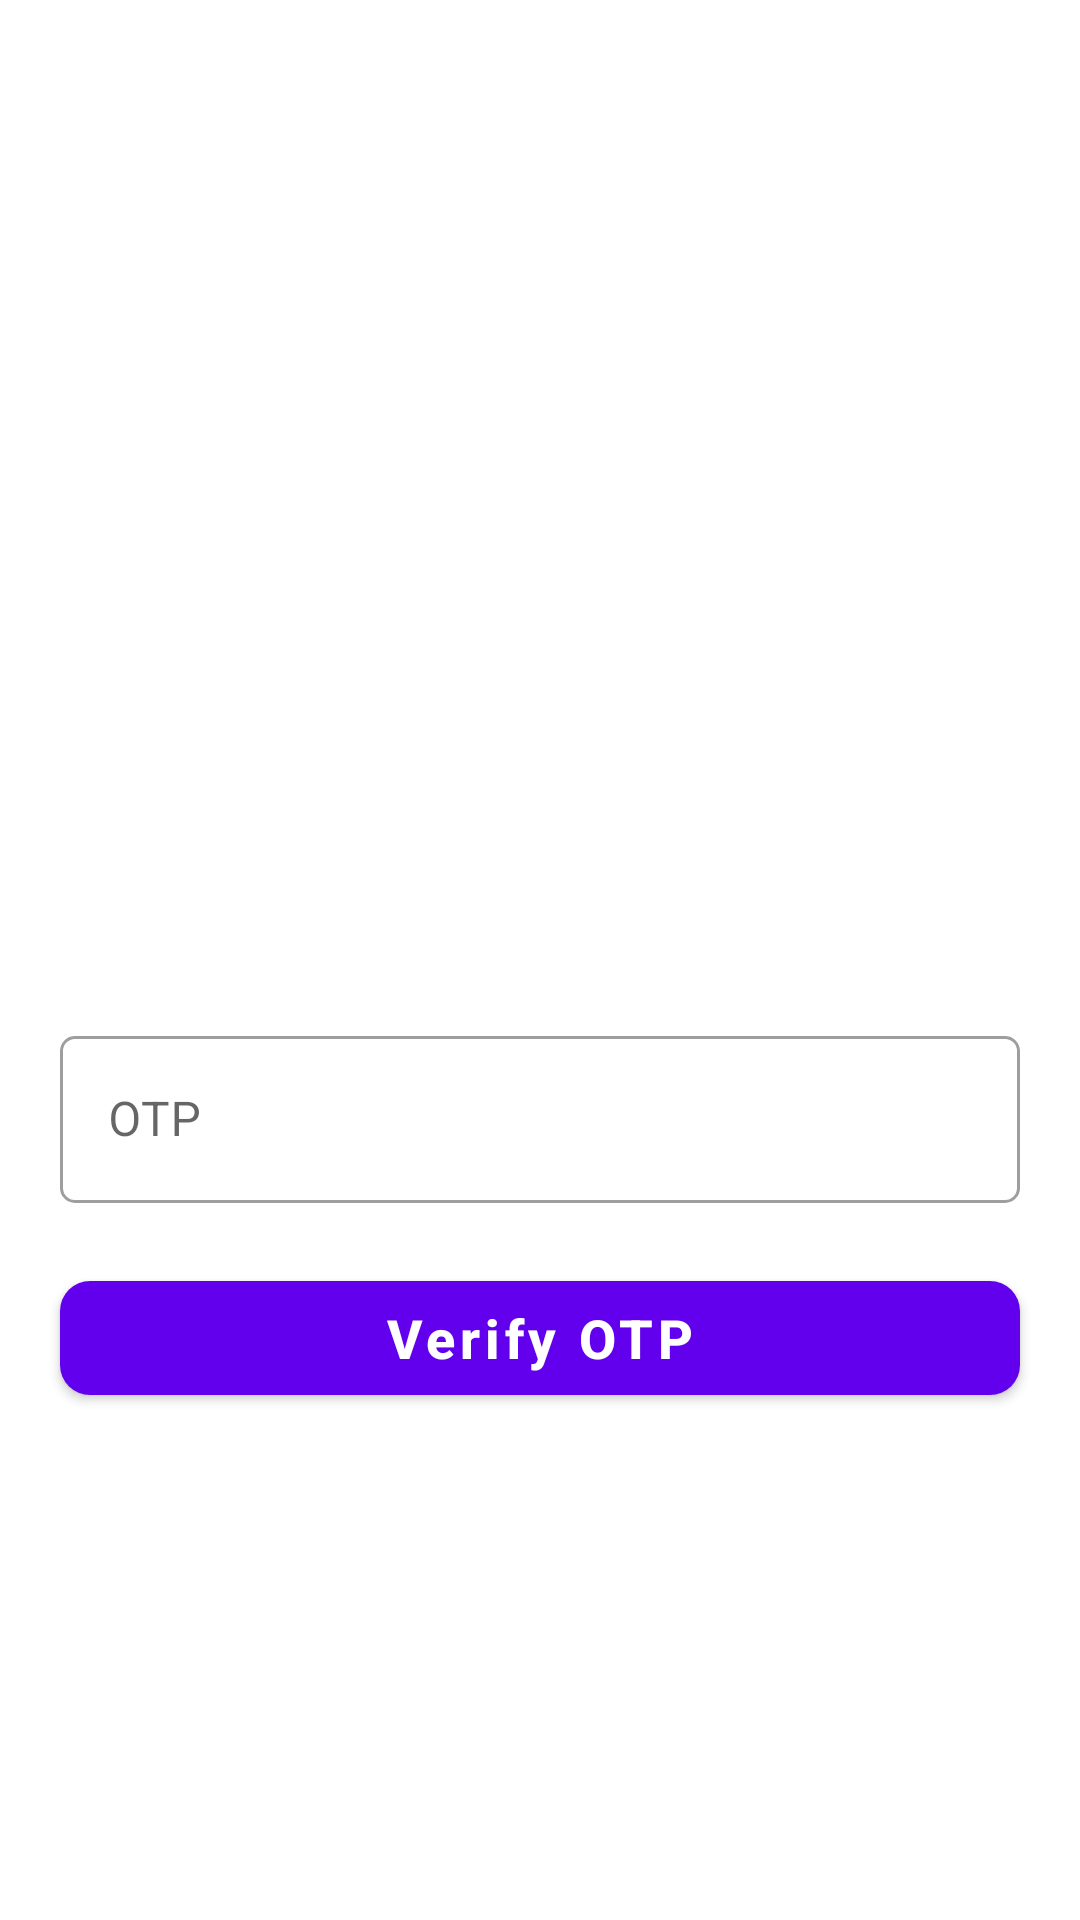

Write the Android layout XML for this screen, with the resource values it uses.
<!-- AndroidManifest.xml: application theme Theme.Bitebox -->
<!-- res/layout/activity_otpactivity.xml -->
<?xml version="1.0" encoding="utf-8"?>
<androidx.constraintlayout.widget.ConstraintLayout xmlns:android="http://schemas.android.com/apk/res/android"
    xmlns:app="http://schemas.android.com/apk/res-auto"
    xmlns:tools="http://schemas.android.com/tools"
    android:layout_width="match_parent"
    android:layout_height="match_parent"
    tools:context=".activity.OTPActivity">

    <ImageView
        android:id="@+id/imageView3"
        android:layout_width="250dp"
        android:layout_height="250dp"
        android:src="@drawable/undraw_login"
        android:layout_marginTop="50dp"
        app:layout_constraintEnd_toEndOf="parent"
        app:layout_constraintStart_toStartOf="parent"
        app:layout_constraintTop_toTopOf="parent" />

    <com.google.android.material.textfield.TextInputLayout
        android:id="@+id/tiOTP"
        android:layout_width="0dp"
        android:layout_height="wrap_content"
        android:layout_marginStart="20dp"
        android:layout_marginTop="40dp"
        style="@style/Widget.MaterialComponents.TextInputLayout.OutlinedBox"
        app:boxCornerRadiusBottomEnd="5dp"
        app:boxCornerRadiusBottomStart="5dp"
        app:boxCornerRadiusTopEnd="5dp"
        app:boxCornerRadiusTopStart="5dp"
        android:layout_marginEnd="20dp"
        app:layout_constraintEnd_toEndOf="parent"
        app:layout_constraintStart_toStartOf="parent"
        app:layout_constraintTop_toBottomOf="@+id/imageView3">

        <com.google.android.material.textfield.TextInputEditText
            android:id="@+id/teOtp"
            android:layout_width="match_parent"
            android:layout_height="wrap_content"
            android:hint="OTP" />
    </com.google.android.material.textfield.TextInputLayout>


    <com.google.android.material.button.MaterialButton
        android:id="@+id/btnVerif"
        android:layout_width="0dp"
        android:layout_marginTop="20dp"
        android:layout_height="50dp"
        android:text="Verify OTP"
        android:textAllCaps="false"
        android:textColor="@color/white"
        android:textSize="18sp"
        android:textStyle="bold"
        app:cornerRadius="10dp"
        app:layout_constraintEnd_toEndOf="@+id/tiOTP"
        app:layout_constraintStart_toStartOf="@+id/tiOTP"
        app:layout_constraintTop_toBottomOf="@+id/tiOTP" />


</androidx.constraintlayout.widget.ConstraintLayout>
<!-- resources referenced by this layout -->
<resources>
  <color name="white">#FFFFFFFF</color>
  <style name="Theme.Bitebox" parent="Base.Theme.Bitebox" />
  <style name="Base.Theme.Bitebox" parent="Theme.MaterialComponents.DayNight.NoActionBar">
          
  
          <item name="android:statusBarColor">@color/black</item>
      </style>
  <color name="black">#FF000000</color>
</resources>
